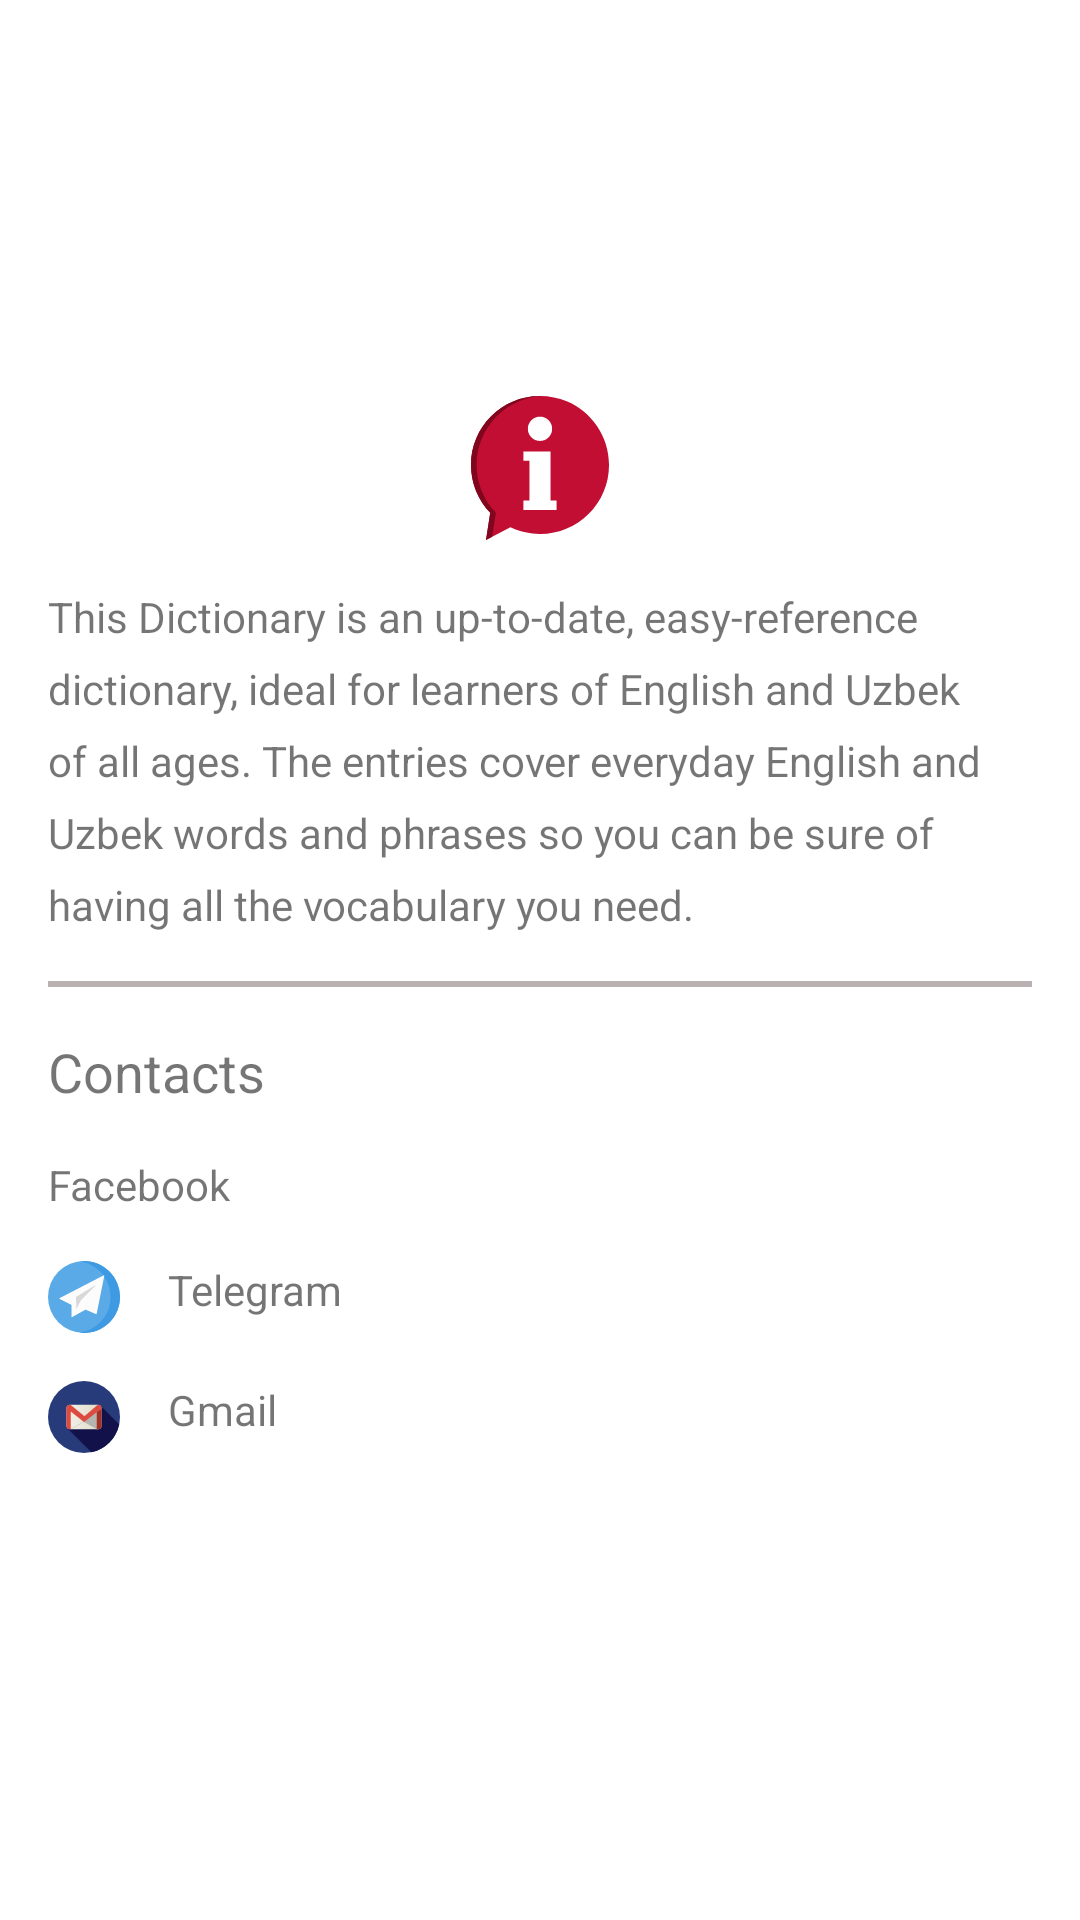

The Android layout XML behind this screen, and the referenced resources:
<!-- AndroidManifest.xml: application theme Theme.DictionaryWithMVVM -->
<!-- res/layout/screen_about.xml -->
<?xml version="1.0" encoding="utf-8"?>
<androidx.constraintlayout.widget.ConstraintLayout xmlns:android="http://schemas.android.com/apk/res/android"
    xmlns:app="http://schemas.android.com/apk/res-auto"
    android:layout_width="match_parent"
    android:background="#fff"
    android:layout_height="match_parent"
    android:paddingTop="16dp">

    <ImageView
        android:id="@+id/back"
        android:src="@drawable/ic_back"
        app:tint="#978D92"
        android:background="?selectableItemBackgroundBorderless"
        app:layout_constraintTop_toTopOf="parent"
        app:layout_constraintLeft_toLeftOf="parent"
        android:layout_margin="8dp"
        android:padding="8dp"
        android:layout_width="wrap_content"
        android:layout_height="wrap_content"/>

    <ImageView
        android:id="@+id/img"
        android:layout_width="match_parent"
        android:layout_height="wrap_content"
        android:layout_margin="16dp"
        android:src="@drawable/ic_info"
        app:layout_constraintBottom_toTopOf="@id/txt"
        app:layout_constraintLeft_toLeftOf="parent"
        app:layout_constraintRight_toRightOf="parent" />

    <TextView
        android:id="@+id/txt"
        android:layout_width="match_parent"
        android:layout_height="wrap_content"
        android:layout_margin="16dp"
        android:lineHeight="24dp"
        android:text="@string/this_dictionary_is_an_up_to_date_easy_reference_dictionary_ideal_for_learners_of_english_and_uzbek_of_all_ages_the_entries_cover_everyday_english_and_uzbek_words_and_phrases_so_you_can_be_sure_of_having_all_the_vocabulary_you_need"
        app:layout_constraintBottom_toTopOf="@id/line" />

    <View
        android:id="@+id/line"
        android:layout_width="match_parent"
        android:layout_height="2dp"
        android:layout_margin="16dp"
        android:background="#BAB2B2"
        app:layout_constraintBottom_toBottomOf="parent"
        app:layout_constraintLeft_toLeftOf="parent"
        app:layout_constraintRight_toRightOf="parent"
        app:layout_constraintTop_toTopOf="parent" />

    <TextView
        android:id="@+id/contact"
        android:layout_width="wrap_content"
        android:layout_height="wrap_content"
        android:layout_margin="16dp"
        android:text="@string/contacts"
        android:textSize="18sp"
        app:layout_constraintLeft_toLeftOf="parent"
        app:layout_constraintTop_toBottomOf="@id/line" />

    <TextView
        android:id="@+id/facebook"
        android:layout_width="wrap_content"
        android:layout_height="wrap_content"
        android:layout_margin="16dp"
        android:layout_marginStart="16dp"
        android:drawableLeft="@drawable/ic_facebook"
        android:drawablePadding="16dp"
        android:gravity="center"
        android:text="@string/facebook"
        app:layout_constraintLeft_toLeftOf="parent"
        app:layout_constraintTop_toBottomOf="@id/contact" />

    <TextView
        android:id="@+id/telegram"
        android:layout_width="wrap_content"
        android:layout_height="wrap_content"
        android:layout_margin="16dp"
        android:drawableLeft="@drawable/ic_telegram"
        android:drawablePadding="16dp"
        android:text="@string/telegram"
        app:layout_constraintLeft_toLeftOf="parent"
        app:layout_constraintTop_toBottomOf="@id/facebook" />

    <TextView
        android:id="@+id/gmail"
        android:layout_width="wrap_content"
        android:layout_height="wrap_content"
        android:layout_margin="16dp"
        android:drawableLeft="@drawable/ic_gmail"
        android:drawablePadding="16dp"
        android:text="@string/gmail"
        app:layout_constraintLeft_toLeftOf="parent"
        app:layout_constraintTop_toBottomOf="@id/telegram" />
</androidx.constraintlayout.widget.ConstraintLayout>
<!-- resources referenced by this layout -->
<resources>
  <!-- drawable ic_telegram (drawable) -->
  <vector android:height="24dp" android:viewportHeight="512"
      android:viewportWidth="512" android:width="24dp" xmlns:android="http://schemas.android.com/apk/res/android">
      <path android:fillColor="#59AAE7" android:pathData="M256,256m-256,0a256,256 0,1 1,512 0a256,256 0,1 1,-512 0"/>
      <path android:fillColor="#3D9AE3" android:pathData="M256,0c-11.32,0 -22.46,0.74 -33.39,2.17C348.22,18.53 445.22,125.93 445.22,256s-97,237.47 -222.61,253.83C233.54,511.26 244.68,512 256,512c141.38,0 256,-114.62 256,-256S397.39,0 256,0z"/>
      <path android:fillColor="#FCFCFC" android:pathData="M164.69,311.14L82.13,269.86c-2.26,-1.13 -2.29,-4.35 -0.04,-5.52L395.75,102.11c2.3,-1.19 4.96,0.81 4.46,3.36l-54,270.02c-0.38,1.93 -2.45,3.01 -4.25,2.24l-73.39,-31.45c-0.88,-0.38 -1.88,-0.33 -2.72,0.14l-94.84,52.69c-2.06,1.14 -4.6,-0.34 -4.6,-2.7v-82.47C166.4,312.74 165.74,311.67 164.69,311.14z"/>
      <path android:fillColor="#D8D7DA" android:pathData="M200.31,338.97l-0.51,-82.43c-0,-0.53 0.27,-1.02 0.72,-1.29l133.9,-81.8c1.52,-0.93 3.11,1.08 1.85,2.35l-101.9,102.62c-0.11,0.11 -0.21,0.24 -0.28,0.39l-17.43,34.86l-13.51,25.99C202.43,341.05 200.32,340.54 200.31,338.97z"/>
  </vector>
  <string name="contacts">Contacts</string>
  <string name="facebook">Facebook</string>
  <string name="gmail">Gmail</string>
  <string name="telegram">Telegram</string>
  <string name="this_dictionary_is_an_up_to_date_easy_reference_dictionary_ideal_for_learners_of_english_and_uzbek_of_all_ages_the_entries_cover_everyday_english_and_uzbek_words_and_phrases_so_you_can_be_sure_of_having_all_the_vocabulary_you_need">This Dictionary is an up-to-date, easy-reference dictionary, ideal for learners of English and Uzbek of all ages. The entries cover everyday English and Uzbek words and phrases so you can be sure of having all the vocabulary you need.</string>
  <style name="Theme.DictionaryWithMVVM" parent="Theme.MaterialComponents.DayNight.NoActionBar">
          
          <item name="colorPrimary">@color/white</item>
          <item name="colorPrimaryVariant">@color/purple_700</item>
          <item name="colorOnPrimary">@color/white</item>
          
          <item name="colorSecondary">@color/teal_200</item>
          <item name="colorSecondaryVariant">@color/teal_700</item>
          <item name="colorOnSecondary">@color/black</item>
          
          <item name="android:statusBarColor" tools:targetApi="l">#C31162</item>
          
  
          <item name="android:editTextColor">@android:color/white</item>
          <item name="android:textColorHint">@android:color/white</item>
  
      </style>
  <color name="white">#FFFFFFFF</color>
  <color name="purple_700">#FF3700B3</color>
  <color name="teal_200">#FF03DAC5</color>
  <color name="teal_700">#FF018786</color>
  <color name="black">#FF000000</color>
</resources>
